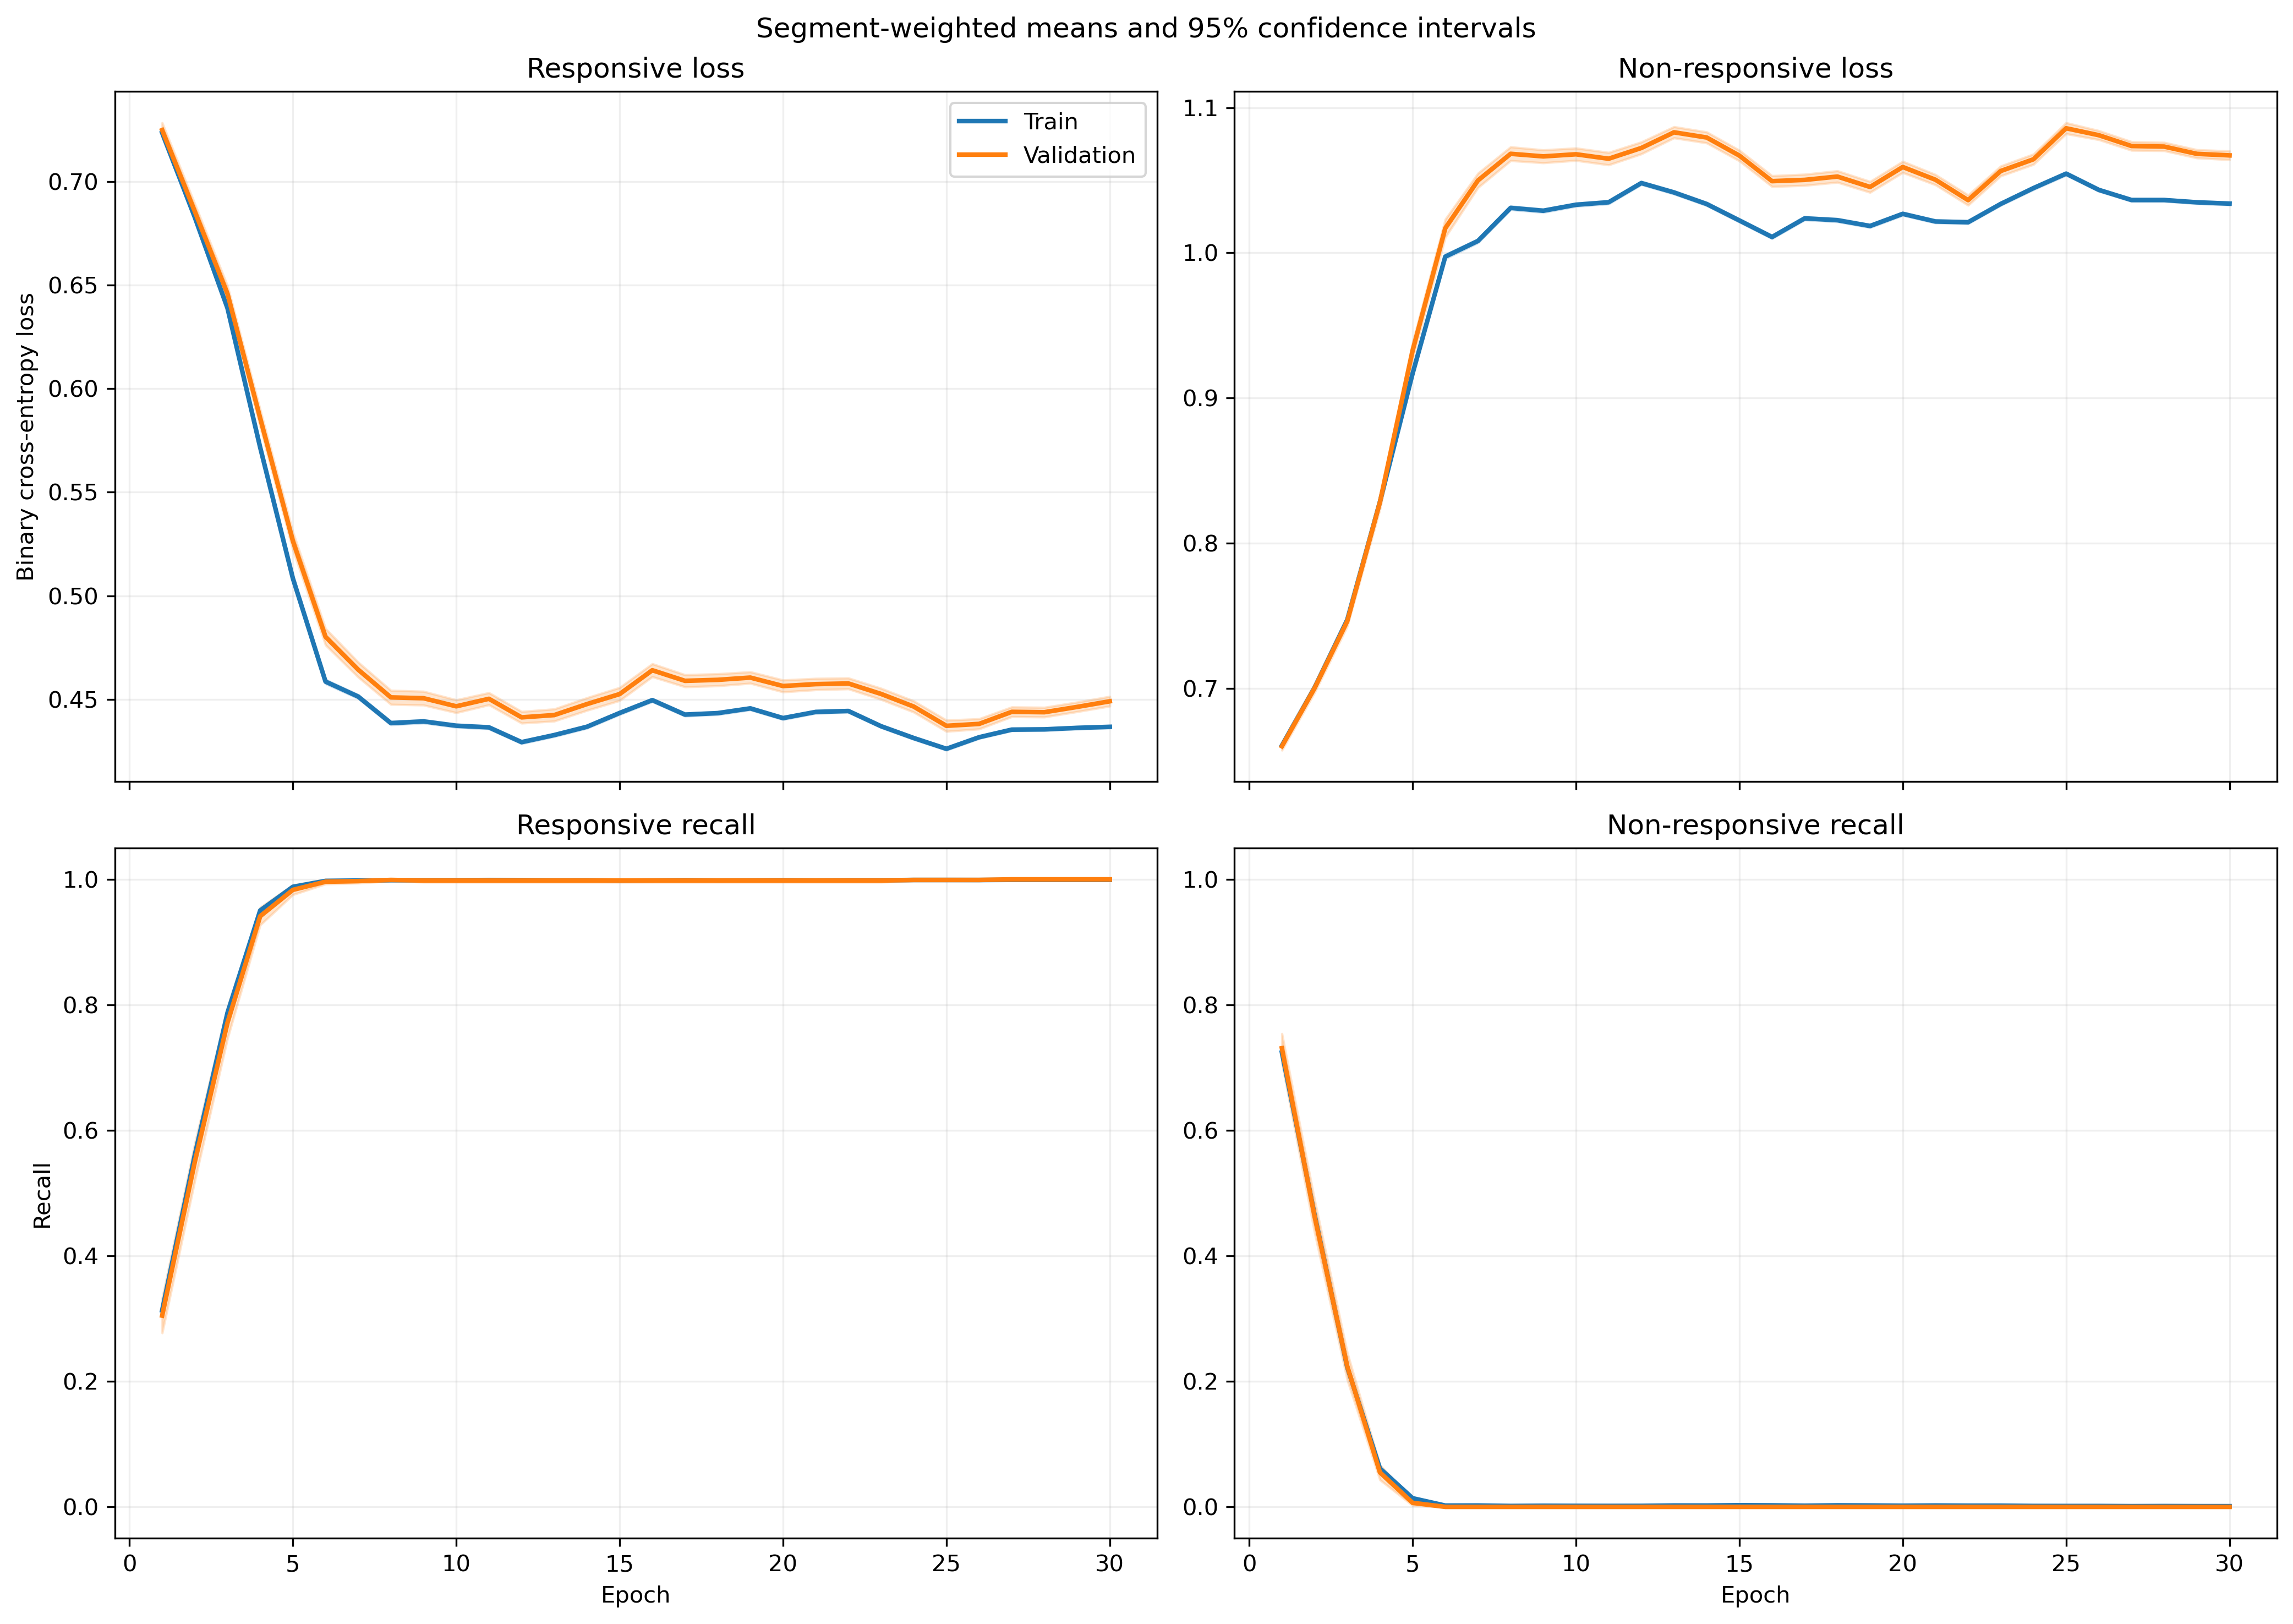

The data file committed next to this chart (first rows):
fold, epoch, split, r_loss, r_loss_count, r_loss_sum, r_loss_sum_sq, r_recall, r_recall_count, r_recall_sum, r_recall_sum_sq, nr_loss, nr_loss_count, nr_loss_sum, nr_loss_sum_sq, nr_recall, nr_recall_count, nr_recall_sum, nr_recall_sum_sq
1, 1, train, 0.7245, 1063, 770.1, 562, 0.3123, 1063, 332.0, 332.0, 0.6597, 1401, 924.2, 613.8, 0.7245, 1401, 1015, 1015
1, 1, validation, 0.729, 10, 7.29, 5.346, 0.4, 10, 4.0, 4.0, , 0, 0.0, 0.0, , 0, 0.0, 0.0
1, 2, train, 0.6858, 1063, 729, 504.2, 0.5456, 1063, 580.0, 580.0, 0.6973, 1401, 976.9, 686.2, 0.4868, 1401, 682.0, 682.0
1, 2, validation, 0.6908, 10, 6.908, 4.806, 0.5, 10, 5.0, 5.0, , 0, 0.0, 0.0, , 0, 0.0, 0.0
1, 3, train, 0.6462, 1063, 686.9, 448.3, 0.7658, 1063, 814.0, 814.0, 0.7391, 1401, 1035, 771.4, 0.2498, 1401, 350.0, 350.0
1, 3, validation, 0.6522, 10, 6.522, 4.289, 0.5, 10, 5.0, 5.0, , 0, 0.0, 0.0, , 0, 0.0, 0.0
1, 4, train, 0.5939, 1063, 631.3, 380.5, 0.9097, 1063, 967.0, 967.0, 0.8001, 1401, 1121, 906.3, 0.09779, 1401, 137.0, 137.0
1, 4, validation, 0.6024, 10, 6.024, 3.672, 1.0, 10, 10.0, 10.0, , 0, 0.0, 0.0, , 0, 0.0, 0.0
1, 5, train, 0.54, 1063, 574.1, 316.3, 0.9718, 1063, 1033, 1033, 0.8711, 1401, 1220, 1077, 0.03783, 1401, 53.0, 53.0
1, 5, validation, 0.5506, 10, 5.506, 3.078, 1.0, 10, 10.0, 10.0, , 0, 0.0, 0.0, , 0, 0.0, 0.0
1, 6, train, 0.497, 1063, 528.4, 267.8, 0.9944, 1063, 1057, 1057, 0.9341, 1401, 1309, 1236, 0.004996, 1401, 7.0, 7.0
1, 6, validation, 0.507, 10, 5.07, 2.607, 1.0, 10, 10.0, 10.0, , 0, 0.0, 0.0, , 0, 0.0, 0.0
1, 7, train, 0.4975, 1063, 528.8, 266.8, 0.9981, 1063, 1061, 1061, 0.9327, 1401, 1307, 1229, 0.0007138, 1401, 1.0, 1.0
1, 7, validation, 0.5055, 10, 5.055, 2.582, 1.0, 10, 10.0, 10.0, , 0, 0.0, 0.0, , 0, 0.0, 0.0
1, 8, train, 0.4877, 1063, 518.4, 256.2, 0.9981, 1063, 1061, 1061, 0.9479, 1401, 1328, 1268, 0.0, 1401, 0.0, 0.0
1, 8, validation, 0.4953, 10, 4.953, 2.476, 1.0, 10, 10.0, 10.0, , 0, 0.0, 0.0, , 0, 0.0, 0.0
1, 9, train, 0.4641, 1063, 493.3, 232.1, 1.0, 1063, 1063, 1063, 0.9866, 1401, 1382, 1374, 0.0, 1401, 0.0, 0.0
1, 9, validation, 0.4717, 10, 4.717, 2.247, 1.0, 10, 10.0, 10.0, , 0, 0.0, 0.0, , 0, 0.0, 0.0
1, 10, train, 0.4676, 1063, 497, 235.8, 0.9991, 1063, 1062, 1062, 0.9807, 1401, 1374, 1358, 0.0, 1401, 0.0, 0.0
1, 10, validation, 0.4755, 10, 4.755, 2.284, 1.0, 10, 10.0, 10.0, , 0, 0.0, 0.0, , 0, 0.0, 0.0
1, 11, train, 0.4601, 1063, 489, 227.9, 1.0, 1063, 1063, 1063, 0.9932, 1401, 1392, 1391, 0.0, 1401, 0.0, 0.0
1, 11, validation, 0.4674, 10, 4.674, 2.204, 1.0, 10, 10.0, 10.0, , 0, 0.0, 0.0, , 0, 0.0, 0.0
1, 12, train, 0.4589, 1063, 487.9, 226.8, 1.0, 1063, 1063, 1063, 0.9951, 1401, 1394, 1397, 0.0, 1401, 0.0, 0.0
1, 12, validation, 0.4663, 10, 4.663, 2.193, 1.0, 10, 10.0, 10.0, , 0, 0.0, 0.0, , 0, 0.0, 0.0
1, 13, train, 0.4708, 1063, 500.5, 237.9, 1.0, 1063, 1063, 1063, 0.975, 1401, 1366, 1339, 0.0, 1401, 0.0, 0.0
1, 13, validation, 0.477, 10, 4.77, 2.29, 1.0, 10, 10.0, 10.0, , 0, 0.0, 0.0, , 0, 0.0, 0.0
1, 14, train, 0.4644, 1063, 493.6, 231.4, 1.0, 1063, 1063, 1063, 0.9858, 1401, 1381, 1368, 0.0, 1401, 0.0, 0.0
1, 14, validation, 0.4703, 10, 4.703, 2.226, 1.0, 10, 10.0, 10.0, , 0, 0.0, 0.0, , 0, 0.0, 0.0
1, 15, train, 0.4755, 1063, 505.5, 242.2, 1.0, 1063, 1063, 1063, 0.9672, 1401, 1355, 1316, 0.0, 1401, 0.0, 0.0
1, 15, validation, 0.4808, 10, 4.808, 2.324, 1.0, 10, 10.0, 10.0, , 0, 0.0, 0.0, , 0, 0.0, 0.0
1, 16, train, 0.4695, 1063, 499.1, 236.2, 1.0, 1063, 1063, 1063, 0.9771, 1401, 1369, 1343, 0.0, 1401, 0.0, 0.0
1, 16, validation, 0.4747, 10, 4.747, 2.265, 1.0, 10, 10.0, 10.0, , 0, 0.0, 0.0, , 0, 0.0, 0.0
1, 17, train, 0.4707, 1063, 500.4, 237.6, 1.0, 1063, 1063, 1063, 0.975, 1401, 1366, 1338, 0.0, 1401, 0.0, 0.0
1, 17, validation, 0.4763, 10, 4.763, 2.282, 1.0, 10, 10.0, 10.0, , 0, 0.0, 0.0, , 0, 0.0, 0.0
1, 18, train, 0.4672, 1063, 496.6, 234.2, 1.0, 1063, 1063, 1063, 0.9808, 1401, 1374, 1354, 0.0, 1401, 0.0, 0.0
1, 18, validation, 0.473, 10, 4.73, 2.251, 1.0, 10, 10.0, 10.0, , 0, 0.0, 0.0, , 0, 0.0, 0.0
1, 19, train, 0.4707, 1063, 500.4, 237.3, 1.0, 1063, 1063, 1063, 0.975, 1401, 1366, 1338, 0.0, 1401, 0.0, 0.0
1, 19, validation, 0.4759, 10, 4.759, 2.276, 1.0, 10, 10.0, 10.0, , 0, 0.0, 0.0, , 0, 0.0, 0.0
1, 20, train, 0.4564, 1063, 485.2, 223.4, 1.0, 1063, 1063, 1063, 0.9991, 1401, 1400, 1405, 0.0, 1401, 0.0, 0.0
1, 20, validation, 0.4617, 10, 4.617, 2.144, 1.0, 10, 10.0, 10.0, , 0, 0.0, 0.0, , 0, 0.0, 0.0
1, 21, train, 0.4666, 1063, 496, 233.2, 1.0, 1063, 1063, 1063, 0.9818, 1401, 1375, 1356, 0.0, 1401, 0.0, 0.0
1, 21, validation, 0.4716, 10, 4.716, 2.235, 1.0, 10, 10.0, 10.0, , 0, 0.0, 0.0, , 0, 0.0, 0.0
1, 22, train, 0.4494, 1063, 477.7, 216.3, 1.0, 1063, 1063, 1063, 1.011, 1401, 1417, 1439, 0.0, 1401, 0.0, 0.0
1, 22, validation, 0.454, 10, 4.54, 2.071, 1.0, 10, 10.0, 10.0, , 0, 0.0, 0.0, , 0, 0.0, 0.0
1, 23, train, 0.4524, 1063, 480.9, 219.2, 1.0, 1063, 1063, 1063, 1.006, 1401, 1410, 1424, 0.0, 1401, 0.0, 0.0
1, 23, validation, 0.4569, 10, 4.569, 2.098, 1.0, 10, 10.0, 10.0, , 0, 0.0, 0.0, , 0, 0.0, 0.0
1, 24, train, 0.4666, 1063, 496, 232.9, 1.0, 1063, 1063, 1063, 0.9818, 1401, 1375, 1355, 0.0, 1401, 0.0, 0.0
1, 24, validation, 0.4706, 10, 4.706, 2.223, 1.0, 10, 10.0, 10.0, , 0, 0.0, 0.0, , 0, 0.0, 0.0
1, 25, train, 0.4729, 1063, 502.7, 238.9, 1.0, 1063, 1063, 1063, 0.9716, 1401, 1361, 1326, 0.0, 1401, 0.0, 0.0
1, 25, validation, 0.4762, 10, 4.762, 2.274, 1.0, 10, 10.0, 10.0, , 0, 0.0, 0.0, , 0, 0.0, 0.0
1, 26, train, 0.4722, 1063, 502, 238.3, 1.0, 1063, 1063, 1063, 0.9725, 1401, 1362, 1329, 0.0, 1401, 0.0, 0.0
1, 26, validation, 0.476, 10, 4.76, 2.274, 1.0, 10, 10.0, 10.0, , 0, 0.0, 0.0, , 0, 0.0, 0.0
1, 27, train, 0.4594, 1063, 488.3, 225.7, 1.0, 1063, 1063, 1063, 0.994, 1401, 1393, 1389, 0.0, 1401, 0.0, 0.0
1, 27, validation, 0.4635, 10, 4.635, 2.157, 1.0, 10, 10.0, 10.0, , 0, 0.0, 0.0, , 0, 0.0, 0.0
1, 28, train, 0.4631, 1063, 492.3, 229.3, 1.0, 1063, 1063, 1063, 0.9876, 1401, 1384, 1371, 0.0, 1401, 0.0, 0.0
1, 28, validation, 0.4674, 10, 4.674, 2.193, 1.0, 10, 10.0, 10.0, , 0, 0.0, 0.0, , 0, 0.0, 0.0
1, 29, train, 0.4647, 1063, 494, 231.4, 1.0, 1063, 1063, 1063, 0.9846, 1401, 1379, 1364, 0.0, 1401, 0.0, 0.0
1, 29, validation, 0.4701, 10, 4.701, 2.221, 1.0, 10, 10.0, 10.0, , 0, 0.0, 0.0, , 0, 0.0, 0.0
1, 30, train, 0.4672, 1063, 496.7, 233.8, 1.0, 1063, 1063, 1063, 0.9803, 1401, 1373, 1352, 0.0, 1401, 0.0, 0.0
1, 30, validation, 0.4726, 10, 4.726, 2.244, 1.0, 10, 10.0, 10.0, , 0, 0.0, 0.0, , 0, 0.0, 0.0
... 1,140 more rows
